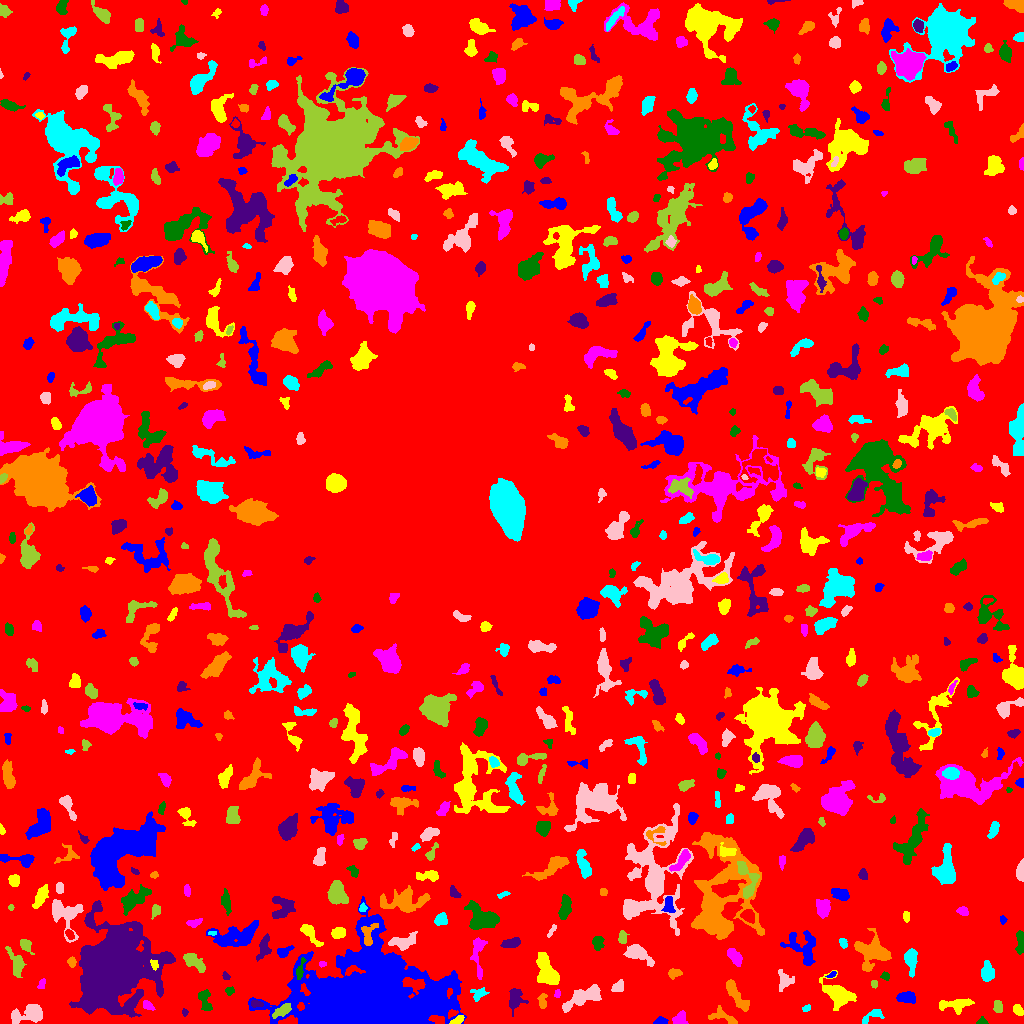

The data file committed next to this chart (first rows):
ID, X, Y, A, B, theta, total_flux, mu_max, mu_median, mu_mean, R_fwhm, R_e, R10, R90, x_start, x_end, y_start, y_end, area, greylevel
0, 520.7, 495.2, 306.6, 302.6, 1.027, 1319736, 11.0, 2.0, 1.921, 68.87, 220.6, 84.17, 354.8, 0, 1023, 0, 1023, 686856, 1.921
1, 660.5, 2.45, 2.594, 1.767, 0.002794, 238.0, 6.0, 2.0, 2.705, 3.613, 2.646, 0.9772, 4.222, 653, 668, 0, 7, 88, 8.705
2, 458.0, 3.35, 3.506, 1.553, 0.5079, 226.0, 5.0, 3.0, 2.457, 3.909, 2.932, 1.128, 4.442, 449, 464, 0, 8, 92, 9.457
3, 680.4, 4.186, 3.445, 3.215, 1.303, 365.0, 7.0, 2.0, 2.401, 2.821, 3.785, 1.262, 6.024, 672, 688, 0, 13, 152, 6.401
4, 982.2, 1.677, 2.291, 1.628, 0.03985, 133.0, 5.0, 2.0, 2.111, 2.821, 2.185, 0.7979, 3.478, 976, 988, 0, 7, 63, 7.111
5, 184.9, 11.36, 1.808, 1.326, 1.53, 58.0, 3.0, 1.0, 1.349, 2.257, 1.871, 0.5642, 3.09, 182, 188, 7, 15, 43, 6.349
6, 723.9, 6.357, 8.425, 3.251, -0.3855, 445.0, 5.0, 2.0, 2.051, 4.478, 4.583, 1.693, 7.334, 708, 737, 0, 18, 217, 6.051
7, 873.3, 8.323, 6.079, 2.53, 0.412, 331.0, 4.0, 2.0, 2.095, 5.614, 3.868, 1.596, 6.232, 862, 884, 0, 14, 158, 6.095
8, 30.06, 9.953, 8.361, 3.785, 0.2261, 1622, 12.0, 3.0, 3.835, 5.412, 5.726, 2.111, 9.674, 11, 42, 0, 19, 423, 7.835
9, 282.1, 12.82, 4.592, 2.234, 0.5278, 518.0, 7.0, 2.0, 2.894, 4.222, 3.827, 1.493, 6.433, 272, 291, 5, 20, 179, 10.89
10, 693.8, 16.96, 2.106, 1.285, -1.034, 97.0, 4.0, 1.5, 1.672, 3.038, 2.034, 0.7979, 3.241, 690, 698, 12, 21, 58, 6.672
11, 438.4, 16.71, 2.998, 1.501, 0.04354, 134.0, 4.0, 1.0, 1.523, 3.613, 2.459, 0.9772, 3.827, 429, 443, 13, 21, 88, 20.52
12, 1018, 13.32, 2.97, 2.01, -0.8778, 295.0, 5.0, 3.0, 2.864, 4.146, 3.141, 1.262, 4.918, 1013, 1023, 8, 19, 103, 6.864
13, 146.8, 18.33, 2.474, 1.637, -0.7608, 277.0, 9.0, 2.0, 2.978, 3.09, 2.394, 0.9772, 3.868, 143, 155, 13, 23, 93, 7.978
14, 205.3, 21.22, 6.303, 2.792, -1.305, 484.0, 7.0, 2.0, 2.373, 3.432, 4.26, 1.493, 6.933, 198, 212, 13, 34, 204, 6.373
15, 256.4, 19.92, 2.885, 1.701, -0.1219, 107.0, 4.0, 1.0, 1.321, 3.038, 2.585, 0.9772, 4.26, 251, 263, 16, 23, 81, 9.321
16, 542.5, 22.27, 4.005, 2, 1.567, 201.0, 3.0, 2.0, 1.763, 4.618, 3.523, 1.382, 5.382, 537, 547, 15, 30, 114, 5.763
17, 806.1, 14.77, 1.843, 1.069, 0.5026, 43.0, 3.0, 1.0, 0.7963, 1.784, 1.693, 0.5642, 2.821, 802, 810, 12, 19, 54, 5.796
18, 583.6, 26.59, 11.06, 3.567, 0.4449, 1584, 8.0, 3.0, 3.187, 7.919, 6.652, 2.585, 10.62, 562, 601, 11, 39, 497, 7.187
19, 998.1, 16.13, 2.731, 1.77, -1.36, 211.0, 7.0, 2.0, 1.954, 2.523, 2.764, 0.9772, 4.442, 993, 1002, 11, 23, 108, 6.954
20, 651.3, 26.44, 5.766, 2.736, 0.9614, 742.0, 8.0, 3.0, 3.131, 5.441, 4.442, 1.693, 7.225, 640, 662, 19, 40, 237, 7.131
21, 906.9, 26.33, 4.388, 2.603, -0.0656, 578.0, 7.0, 2.0, 2.934, 4.406, 4.107, 1.596, 6.817, 896, 915, 20, 32, 197, 6.934
22, 955.8, 18.81, 8.611, 3.097, 0.08284, 1141, 8.0, 4.0, 3.705, 7.047, 5.809, 2.185, 8.885, 939, 974, 9, 25, 308, 6.705
23, 557.4, 29.88, 2.353, 1.573, 1.429, 153.0, 6.0, 3.0, 3.06, 3.385, 2.394, 0.7979, 3.568, 554, 560, 26, 34, 50, 6.06
24, 229.6, 32.81, 2.249, 1.863, 0.1733, 213.0, 6.0, 3.0, 3.087, 3.568, 2.585, 0.9772, 4.029, 225, 234, 28, 37, 69, 7.087
25, 515, 25.38, 5.905, 3.879, 1.515, 570.0, 7.0, 2.0, 2.167, 2.706, 5.046, 1.693, 7.959, 509, 528, 7, 35, 263, 6.167
26, 737.9, 26.08, 9.954, 2.55, -0.9618, 1113, 10.0, 3.0, 3.342, 5.232, 5.323, 1.871, 8.722, 726, 749, 12, 44, 333, 7.342
27, 478.8, 30.08, 4.375, 3.144, 0.191, 296.0, 4.0, 2.0, 2.056, 5.917, 4.029, 1.493, 5.944, 470, 489, 22, 36, 144, 7.056
28, 618.4, 36.58, 3.465, 2.457, 0.8132, 250.0, 4.0, 2.0, 2.016, 5.262, 3.568, 1.382, 5.382, 611, 623, 32, 44, 124, 7.016
29, 874.2, 39.59, 1.946, 1.487, 1.421, 110.0, 5.0, 2.0, 2.115, 2.523, 2.185, 0.7979, 3.385, 871, 877, 35, 43, 52, 7.115
30, 262.6, 39.12, 3.455, 2.285, -0.4303, 403.0, 7.0, 3.0, 3.1, 3.989, 3.385, 1.262, 5.412, 256, 272, 34, 46, 130, 7.1
31, 358.8, 18.03, 29.59, 17.01, 0.1368, 251316, 228.0, 10.0, 24.75, 11.66, 18.82, 6.308, 40, 248, 466, 0, 127, 10153, 27.75
32, 837.9, 29.52, 7.462, 4.485, -0.6672, 2473, 13.0, 3.0, 4.432, 6.723, 6.283, 2.459, 10.66, 819, 856, 13, 53, 558, 8.432
33, 41.75, 39.44, 2.853, 1.594, 1.291, 131.0, 4.0, 2.0, 1.871, 3.656, 2.585, 0.9772, 4.068, 37, 45, 35, 45, 70, 6.871
34, 885.2, 47.46, 1.961, 1.83, -0.6283, 107.0, 4.0, 1.0, 1.621, 3.09, 2.257, 0.7979, 3.827, 880, 889, 43, 52, 66, 6.621
35, 225.9, 47.27, 2.255, 1.603, -0.9668, 128.0, 4.0, 2.0, 2.37, 3.827, 2.394, 0.9772, 3.7, 222, 230, 44, 52, 54, 6.37
36, 674.5, 50.04, 3.099, 2.036, 0.08164, 597.0, 13.0, 4.0, 5.237, 3.568, 2.985, 1.128, 5.078, 668, 682, 44, 55, 114, 8.237
37, 986.9, 50.59, 4.744, 2.65, -1.522, 858.0, 9.0, 3.0, 3.813, 5.078, 4.37, 1.784, 7.024, 981, 994, 42, 63, 225, 7.813
38, 784.8, 42.48, 4.459, 3.662, 1.305, 482.0, 6.0, 2.0, 2.295, 4.583, 4.297, 1.596, 7.136, 778, 794, 32, 54, 210, 6.295
39, 16.26, 60.24, 7.511, 3.172, -1.23, 603.0, 5.0, 2.0, 2.185, 5.015, 5.232, 2.034, 8.253, 5, 26, 46, 77, 276, 6.185
40, 946.8, 51.74, 6.681, 2.421, -0.3688, 824.0, 8.0, 3.0, 3.109, 5.781, 5.078, 1.954, 7.939, 933, 960, 45, 60, 265, 7.109
41, 831.6, 48.58, 2.636, 1.191, 0.5324, 90.0, 4.0, 2.0, 1.837, 3.038, 2.185, 0.7979, 3.432, 825, 836, 46, 52, 49, 7.837
42, 154.1, 59.0, 2.612, 1.675, -1.23, 124.0, 4.0, 2.0, 1.746, 3.742, 2.585, 0.9772, 3.949, 150, 158, 53, 64, 71, 13.75
43, 322.1, 59.45, 1.891, 1.409, 0.03421, 69.0, 3.0, 2.0, 1.605, 2.646, 2.034, 0.7979, 3.192, 319, 326, 56, 62, 43, 7.605
44, 300.2, 53.81, 5.691, 1.639, 1.308, 281.0, 6.0, 2.0, 2.361, 3.7, 3.241, 1.262, 5.232, 296, 306, 44, 66, 119, 11.36
45, 114.3, 56.07, 18.34, 15.02, 1.147, 86837, 62.0, 8.0, 14.87, 17.94, 18.24, 7.047, 32.93, 69, 175, 6, 123, 5838, 17.87
46, 71.49, 61.69, 2.283, 1.92, -1.203, 185.0, 6.0, 2.0, 2.342, 3.241, 2.585, 0.9772, 4.26, 67, 76, 56, 67, 79, 8.342
47, 910.7, 63.37, 6.542, 2.725, -1.51, 817.0, 7.0, 3.0, 3.167, 5.47, 4.983, 1.954, 7.858, 904, 917, 46, 75, 258, 7.167
48, 637.4, 70.1, 7.021, 3.318, -0.4949, 1724, 12.0, 4.0, 5.086, 6.283, 5.262, 2.111, 8.777, 623, 654, 57, 79, 339, 9.086
49, 193.2, 62.57, 6.929, 2.794, -0.6641, 604.0, 7.0, 2.0, 2.279, 3.909, 4.787, 1.693, 7.878, 183, 205, 51, 70, 265, 7.279
50, 764.2, 71.93, 1.922, 1.338, 0.1752, 55.0, 3.0, 1.0, 1.447, 2.326, 1.954, 0.5642, 3.038, 761, 767, 69, 74, 38, 6.447
51, 284.1, 71.65, 4.343, 2.269, 0.4951, 323.0, 5.0, 2.0, 2.466, 4.514, 3.7, 1.493, 5.585, 277, 294, 66, 78, 131, 6.466
52, 546.8, 50.5, 8.045, 4.146, -1.157, 2429, 16.0, 3.0, 4.772, 5.836, 6.103, 2.257, 10.49, 536, 559, 39, 71, 509, 8.772
53, 734.8, 66.52, 4.86, 2.609, -0.9344, 895.0, 8.0, 5.0, 4.613, 6.604, 4.652, 1.871, 6.979, 727, 742, 57, 75, 194, 7.613
54, 1020, 81.87, 5.946, 1.852, -1.562, 585.0, 7.0, 4.0, 3.545, 5.293, 4.068, 1.693, 6.155, 1015, 1023, 69, 93, 165, 7.545
55, 263.7, 75.53, 5.916, 2.674, 1.327, 734.0, 8.0, 3.0, 3.321, 5.232, 4.478, 1.693, 7.159, 256, 271, 62, 90, 221, 7.321
56, 872, 71.59, 8.798, 8.193, -0.5106, 1734, 6.0, 2.0, 2.554, 9.853, 8.117, 3.192, 12.68, 854, 891, 52, 95, 679, 6.554
57, 843.1, 80.57, 2.497, 1.691, -1.111, 148.0, 4.0, 2.0, 1.947, 3.827, 2.646, 0.9772, 4.029, 839, 847, 75, 85, 76, 6.947
58, 403.3, 81.58, 7.278, 3.118, 0.2212, 674.0, 5.0, 2.0, 2.332, 6.283, 5.323, 2.034, 8.234, 388, 417, 73, 92, 289, 7.332
59, 25.46, 78.4, 3.732, 2.32, -0.932, 338.0, 7.0, 2.0, 2.522, 3.241, 3.478, 1.262, 5.614, 20, 34, 69, 84, 134, 6.522
... 636 more rows
